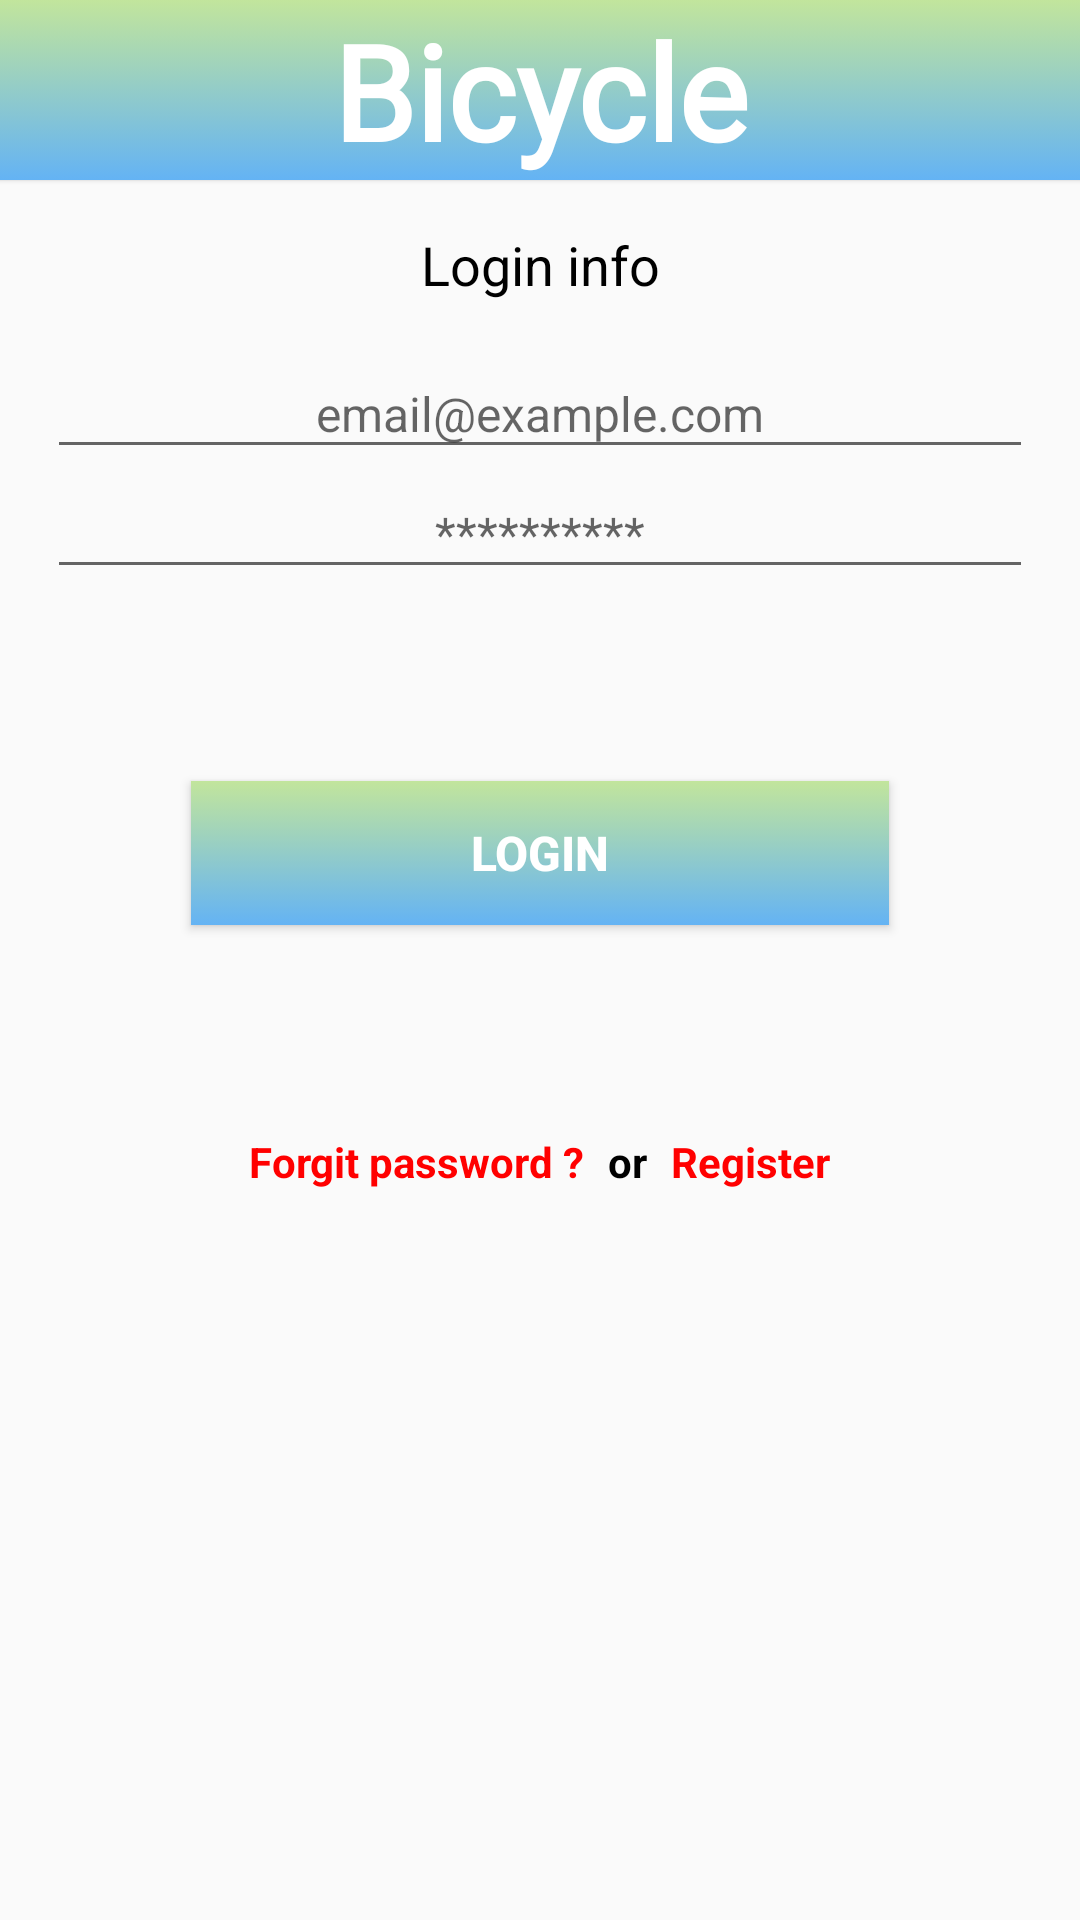

The Android layout XML behind this screen, and the referenced resources:
<!-- AndroidManifest.xml: application theme AppTheme.Fullscreen -->
<!-- res/layout/activity_login.xml -->
<?xml version="1.0" encoding="utf-8"?>
<LinearLayout xmlns:android="http://schemas.android.com/apk/res/android"
    xmlns:app="http://schemas.android.com/apk/res-auto"
    xmlns:tools="http://schemas.android.com/tools"
    android:layout_width="match_parent"
    android:layout_height="match_parent"
    android:padding="@dimen/box_inset_layout_padding"
    tools:context=".ui.LoginActivity"
    android:orientation="vertical"
    tools:deviceIds="wear">
    <TextView
        android:layout_width="match_parent"
        android:layout_height="60dp"
        android:text="@string/app_name"
        android:textSize="44sp"
        android:id="@+id/appName"
        app:layout_constraintTop_toTopOf="parent"
        android:textColor="@color/white"
        android:background="@drawable/button_gradient"
        android:translationZ="1dp"
        android:gravity="center"
        android:textStyle="bold"
        android:fontFamily="@font/yellowtail"/>
    <androidx.appcompat.widget.AppCompatImageView
        android:layout_width="match_parent"
        android:layout_height="wrap_content"
        android:scaleType="fitXY"
        android:src="@mipmap/login"/>
    <androidx.appcompat.widget.AppCompatTextView
        android:layout_width="match_parent"
        android:layout_height="wrap_content"
        android:text="@string/login_info"
        android:textColor="@color/black"
        android:textAlignment="center"
        android:textSize="18sp"
        android:layout_margin="16dp"/>
    <androidx.appcompat.widget.AppCompatEditText
        android:layout_width="match_parent"
        android:layout_height="40dp"
        android:gravity="center"
        android:hint="@string/email_hint"
        android:inputType="textEmailAddress"
        android:layout_marginStart="16dp"
        android:layout_marginEnd="16dp"
        android:textSize="16sp"
        android:textColor="@color/black"
        android:id="@+id/email"/>
    <androidx.appcompat.widget.AppCompatEditText
        android:layout_width="match_parent"
        android:layout_height="40dp"
        android:gravity="center"
        android:hint="@string/password_hint"
        android:inputType="textPassword"
        android:textSize="16sp"
        android:layout_marginStart="16dp"
        android:layout_marginEnd="16dp"
        android:textColor="@color/black"
        android:id="@+id/password"/>
    <androidx.appcompat.widget.AppCompatButton
        android:layout_width="match_parent"
        android:layout_height="wrap_content"
        android:background="@drawable/button_gradient"
        android:text="@string/login"
        android:id="@+id/login"
        android:textSize="16sp"
        android:textColor="@color/white"
        android:textStyle="bold"
        android:layout_marginEnd="64dp"
        android:layout_marginStart="64dp"
        android:layout_marginTop="32dp"
        android:layout_marginBottom="16dp"
        android:layout_margin="64dp"/>
    <LinearLayout
        android:layout_width="match_parent"
        android:layout_height="30dp"
        android:gravity="center"
        android:orientation="horizontal">
        <androidx.appcompat.widget.AppCompatTextView
            android:layout_width="wrap_content"
            android:layout_height="match_parent"
            android:id="@+id/forgetPassword"
            android:text="@string/forgit_password"
            android:textStyle="bold"
            android:textColor="#ff0000"
            android:textSize="14sp"
            android:gravity="center"/>
        <androidx.appcompat.widget.AppCompatTextView
            android:layout_width="wrap_content"
            android:layout_height="match_parent"
            android:text="@string/or"
            android:textStyle="bold"
            android:textColor="@color/black"
            android:layout_marginStart="8dp"
            android:layout_marginEnd="8dp"
            android:textSize="14sp"
            android:gravity="center"/>
        <androidx.appcompat.widget.AppCompatTextView
            android:layout_width="wrap_content"
            android:layout_height="match_parent"
            android:id="@+id/register"
            android:text="@string/register"
            android:textStyle="bold"
            android:textColor="#ff0000"
            android:textSize="14sp"
            android:gravity="center"/>
    </LinearLayout>
</LinearLayout>
<!-- resources referenced by this layout -->
<resources>
  <color name="black">#000000</color>
  <color name="white">#FFFFFF</color>
  <!-- drawable button_gradient (drawable) -->
  <?xml version="1.0" encoding="utf-8"?>
  <selector xmlns:android="http://schemas.android.com/apk/res/android">
      <item>
          <shape>
              <gradient
                  android:angle="270"
                  android:startColor="#c2e59c"
                  android:endColor="#64b3f4"
                  android:type="linear" />
          </shape>
      </item>
  </selector>
  <string name="app_name">Bicycle</string>
  <string name="email_hint">email@example.com</string>
  <string name="forgit_password">Forgit password ?</string>
  <string name="login">Login</string>
  <string name="login_info">Login info</string>
  <string name="or">or</string>
  <string name="password_hint">**********</string>
  <string name="register">Register</string>
  <style name="AppTheme.Fullscreen">
          <item name="windowActionBar">true</item>
          <item name="windowNoTitle">true</item>
          <item name="android:windowFullscreen">true</item>
      </style>
</resources>
